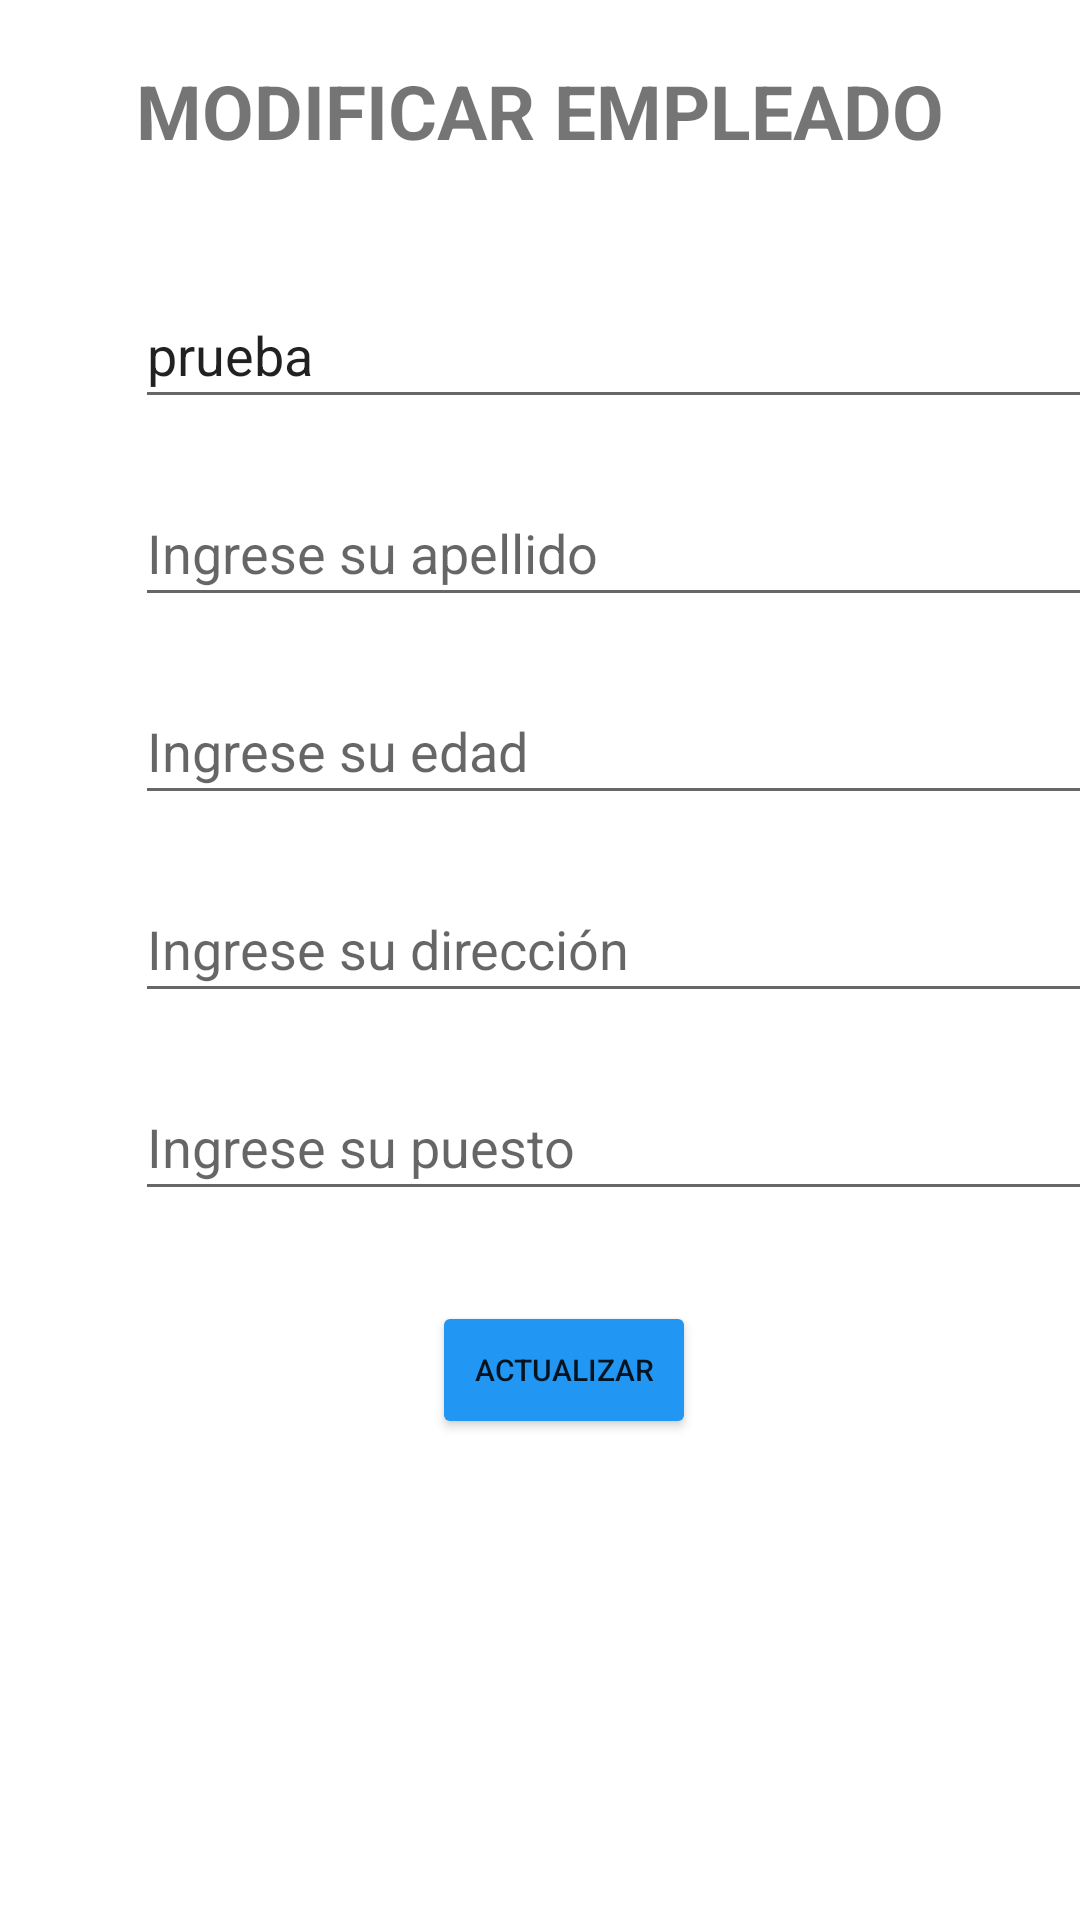

Write the Android layout XML for this screen, with the resource values it uses.
<!-- AndroidManifest.xml: application theme Theme.Ejercicio32 -->
<!-- res/layout/activity_modificar.xml -->
<?xml version="1.0" encoding="utf-8"?>
<androidx.constraintlayout.widget.ConstraintLayout xmlns:android="http://schemas.android.com/apk/res/android"
    xmlns:app="http://schemas.android.com/apk/res-auto"
    xmlns:tools="http://schemas.android.com/tools"
    android:layout_width="match_parent"
    android:layout_height="match_parent"
    tools:context=".vista.ModificarActivity">

    <LinearLayout
        android:layout_width="match_parent"
        android:layout_height="match_parent"
        android:orientation="vertical">

        <TextView
            android:layout_width="match_parent"
            android:layout_height="wrap_content"
            android:text="MODIFICAR EMPLEADO"
            android:textSize="25dp"
            android:gravity="center"
            android:textStyle="bold"
            android:layout_marginTop="20dp" />

        <Space
            android:layout_width="match_parent"
            android:layout_height="40dp" />

        <EditText
            android:id="@+id/txtEditNombre"
            android:layout_width="327dp"
            android:layout_height="46dp"
            android:ems="10"
            android:layout_marginLeft="45dp"
            android:hint="Ingrese su nombre"
            android:inputType="textPersonName"
            android:text="prueba" />

        <Space
            android:layout_width="match_parent"
            android:layout_height="20dp" />

        <EditText
            android:id="@+id/txtEditApellido"
            android:layout_width="327dp"
            android:layout_height="46dp"
            android:ems="10"
            android:layout_marginLeft="45dp"
            android:hint="Ingrese su apellido"
            android:inputType="textPersonName"
            android:text="" />

        <Space
            android:layout_width="match_parent"
            android:layout_height="20dp" />

        <EditText
            android:id="@+id/txtEditEdad"
            android:layout_width="327dp"
            android:layout_height="46dp"
            android:ems="10"
            android:layout_marginLeft="45dp"
            android:hint="Ingrese su edad"
            android:inputType="number"
            android:text="" />

        <Space
            android:layout_width="match_parent"
            android:layout_height="20dp" />

        <EditText
            android:id="@+id/txtEditDireccion"
            android:layout_width="327dp"
            android:layout_height="46dp"
            android:ems="10"
            android:layout_marginLeft="45dp"
            android:hint="Ingrese su dirección"
            android:inputType="textPersonName"
            android:text="" />

        <Space
            android:layout_width="match_parent"
            android:layout_height="20dp" />

        <EditText
            android:id="@+id/txtEditPuesto"
            android:layout_width="327dp"
            android:layout_height="46dp"
            android:ems="10"
            android:layout_marginLeft="45dp"
            android:hint="Ingrese su puesto"
            android:inputType="textPersonName"
            android:text="" />

        <Space
            android:layout_width="match_parent"
            android:layout_height="30dp" />

        <TableRow
            android:layout_width="match_parent"
            android:layout_height="match_parent"
            android:gravity="center_horizontal">

            <Button
                android:id="@+id/btnActualizar"
                android:layout_width="wrap_content"
                android:layout_height="46dp"
                android:layout_marginStart="16dp"
                android:layout_marginBottom="128dp"
                android:backgroundTint="@color/blue_700"
                android:text="ACTUALIZAR"
                android:textSize="10sp"
                app:cornerRadius="20dp" />

        </TableRow>

    </LinearLayout>

</androidx.constraintlayout.widget.ConstraintLayout>
<!-- resources referenced by this layout -->
<resources>
  <color name="blue_700">#2196F3</color>
  <style name="Theme.Ejercicio32" parent="Theme.MaterialComponents.DayNight.DarkActionBar">
          
          <item name="colorPrimary">@color/blue_500</item>
          <item name="colorPrimaryVariant">@color/blue_700</item>
          <item name="colorOnPrimary">@color/white</item>
          
          <item name="colorSecondary">@color/teal_200</item>
          <item name="colorSecondaryVariant">@color/teal_700</item>
          <item name="colorOnSecondary">@color/black</item>
          
          <item name="android:statusBarColor" tools:targetApi="l">?attr/colorPrimaryVariant</item>
          
      </style>
  <color name="blue_500">#03A9F4</color>
  <color name="white">#FFFFFFFF</color>
  <color name="teal_200">#FF03DAC5</color>
  <color name="teal_700">#FF018786</color>
  <color name="black">#FF000000</color>
</resources>
